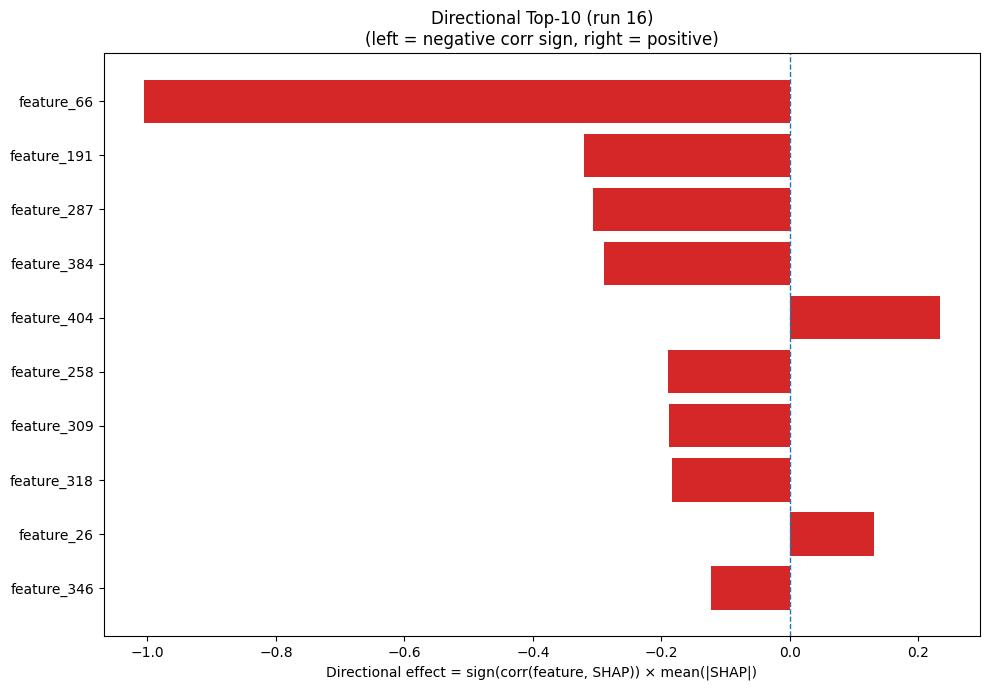

Data behind this chart, as committed beside it:
Index, Feature, CorrSign, MeanAbsSHAP, DirectionalEffect
66, feature_66, -1.0, 1.006, -1.006
191, feature_191, -1.0, 0.3209, -0.3209
287, feature_287, -1.0, 0.3058, -0.3058
384, feature_384, -1.0, 0.2886, -0.2886
404, feature_404, 1.0, 0.2341, 0.2341
258, feature_258, -1.0, 0.1904, -0.1904
309, feature_309, -1.0, 0.1873, -0.1873
318, feature_318, -1.0, 0.1834, -0.1834
26, feature_26, 1.0, 0.1318, 0.1318
346, feature_346, -1.0, 0.1229, -0.1229
244, feature_244, 1.0, 0.113, 0.113
359, feature_359, 1.0, 0.109, 0.109
328, feature_328, -1.0, 0.09558, -0.09558
125, feature_125, -1.0, 0.07996, -0.07996
444, feature_444, -1.0, 0.07482, -0.07482
352, feature_352, 1.0, 0.06474, 0.06474
250, feature_250, -1.0, 0.05887, -0.05887
73, feature_73, 1.0, 0.05822, 0.05822
382, feature_382, 1.0, 0.05389, 0.05389
124, feature_124, -1.0, 0.0535, -0.0535
430, feature_430, 1.0, 0.0512, 0.0512
103, feature_103, 1.0, 0.04999, 0.04999
247, feature_247, 1.0, 0.04632, 0.04632
355, feature_355, -1.0, 0.04554, -0.04554
28, feature_28, 1.0, 0.04551, 0.04551
468, feature_468, -1.0, 0.04456, -0.04456
466, feature_466, 1.0, 0.04425, 0.04425
168, feature_168, 1.0, 0.04409, 0.04409
6, feature_6, 1.0, 0.0367, 0.0367
342, feature_342, 1.0, 0.03597, 0.03597
452, feature_452, 1.0, 0.03223, 0.03223
473, feature_473, 1.0, 0.03211, 0.03211
84, feature_84, 1.0, 0.02877, 0.02877
29, feature_29, -1.0, 0.02843, -0.02843
221, feature_221, 1.0, 0.02763, 0.02763
256, feature_256, 1.0, 0.02751, 0.02751
312, feature_312, 1.0, 0.0268, 0.0268
65, feature_65, -1.0, 0.02595, -0.02595
274, feature_274, -1.0, 0.0248, -0.0248
425, feature_425, -1.0, 0.02433, -0.02433
23, feature_23, 1.0, 0.02148, 0.02148
375, feature_375, 1.0, 0.01907, 0.01907
110, feature_110, 1.0, 0.01899, 0.01899
176, feature_176, 1.0, 0.01805, 0.01805
226, feature_226, -1.0, 0.01688, -0.01688
215, feature_215, 1.0, 0.01654, 0.01654
207, feature_207, 1.0, 0.01607, 0.01607
401, feature_401, 1.0, 0.01521, 0.01521
363, feature_363, 1.0, 0.01513, 0.01513
479, feature_479, -1.0, 0.01504, -0.01504
76, feature_76, 1.0, 0.01504, 0.01504
202, feature_202, 1.0, 0.01499, 0.01499
369, feature_369, 1.0, 0.01482, 0.01482
48, feature_48, 1.0, 0.01472, 0.01472
232, feature_232, 1.0, 0.01449, 0.01449
469, feature_469, -1.0, 0.01431, -0.01431
376, feature_376, 1.0, 0.01422, 0.01422
282, feature_282, -1.0, 0.01414, -0.01414
94, feature_94, -1.0, 0.01385, -0.01385
368, feature_368, -1.0, 0.01378, -0.01378
... 420 more rows
